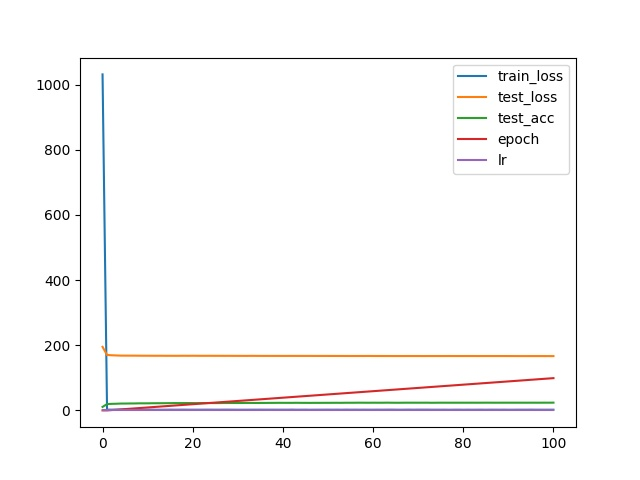

Values plotted in this chart, from the file beside it:
, train_loss, test_loss, test_acc, epoch, lr
0, 1031, 195.2, 10.76, 0, 0.0001
1, 2.234, 170.1, 19.31, 0, 0.0001
2, 2.149, 169.2, 20.11, 1, 0.0001
3, 2.045, 168.7, 20.41, 2, 0.0001
4, 2.137, 168.2, 20.99, 3, 0.0001
5, 2.071, 168.2, 21.03, 4, 0.0001
6, 2.187, 168.1, 21.26, 5, 0.0001
7, 2.095, 168.1, 21.31, 6, 0.0001
8, 2.083, 167.9, 21.66, 7, 0.0001
9, 2, 167.8, 21.7, 8, 0.0001
10, 2.123, 167.8, 21.68, 9, 0.0001
11, 2.088, 167.8, 21.99, 10, 0.0001
12, 1.981, 167.7, 22.03, 11, 0.0001
13, 1.977, 167.7, 22.07, 12, 0.0001
14, 2.061, 167.6, 22.16, 13, 0.0001
15, 2.197, 167.7, 22.25, 14, 0.0001
16, 2.054, 167.5, 22.45, 15, 0.0001
17, 2.136, 167.6, 22.39, 16, 0.0001
18, 2.211, 167.7, 22.4, 17, 0.0001
19, 2.079, 167.6, 22.55, 18, 0.0001
20, 2.068, 167.8, 22.46, 19, 0.0001
21, 2.05, 167.7, 22.39, 20, 0.0001
22, 2.07, 167.6, 22.54, 21, 0.0001
23, 2.184, 167.6, 22.58, 22, 0.0001
24, 2.141, 167.6, 22.61, 23, 0.0001
25, 2.069, 167.5, 22.47, 24, 0.0001
26, 2.059, 167.5, 22.53, 25, 0.0001
27, 2.179, 167.5, 22.75, 26, 0.0001
28, 2.179, 167.5, 22.66, 27, 0.0001
29, 2.041, 167.4, 22.72, 28, 0.0001
30, 1.977, 167.4, 22.76, 29, 0.0001
31, 1.975, 167.4, 22.86, 30, 0.0001
32, 2.004, 167.3, 22.9, 31, 0.0001
33, 2.098, 167.5, 22.95, 32, 0.0001
34, 2.081, 167.4, 22.83, 33, 0.0001
35, 2.16, 167.3, 22.93, 34, 0.0001
36, 2.102, 167.3, 22.95, 35, 0.0001
37, 2.098, 167.3, 23.06, 36, 0.0001
38, 2.083, 167.3, 23.13, 37, 0.0001
39, 2.046, 167.2, 23.27, 38, 0.0001
40, 2.072, 167.2, 23.21, 39, 0.0001
41, 2.059, 167.2, 23.2, 40, 0.0001
42, 2.251, 167.3, 23.18, 41, 0.0001
43, 2.009, 167.2, 23.35, 42, 0.0001
44, 2.051, 167.2, 23.18, 43, 0.0001
45, 2.142, 167.2, 23.17, 44, 0.0001
46, 1.928, 167.3, 23.05, 45, 0.0001
47, 2.056, 167.2, 23.21, 46, 0.0001
48, 2.061, 167.2, 23.14, 47, 0.0001
49, 2.112, 167.2, 23.26, 48, 0.0001
50, 2.155, 167.1, 23.24, 49, 0.0001
51, 2.046, 167.1, 23.3, 50, 0.0001
52, 2.165, 167.1, 23.35, 51, 0.0001
53, 1.975, 167.1, 23.24, 52, 0.0001
54, 2.223, 167, 23.5, 53, 0.0001
55, 2.06, 167, 23.45, 54, 0.0001
56, 2.142, 167, 23.56, 55, 0.0001
57, 2.034, 167, 23.66, 56, 0.0001
58, 2.13, 167, 23.56, 57, 0.0001
59, 2.048, 167.1, 23.5, 58, 0.0001
... 41 more rows
